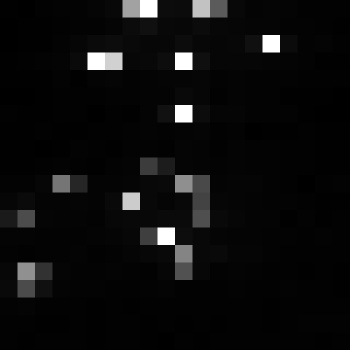

Values plotted in this chart, from the file beside it:
, xmin, ymin, lat, lon, area, perimeter, max_nanowatts, min_nanowatts, moonlight_illumination, clear_sky_confidence, mean_nanowatts
0, 994, 3800, -6.373, -6.373, 1.0, 0.0, 56.65, 0.5532, 11.86, 0.0, 6.446
